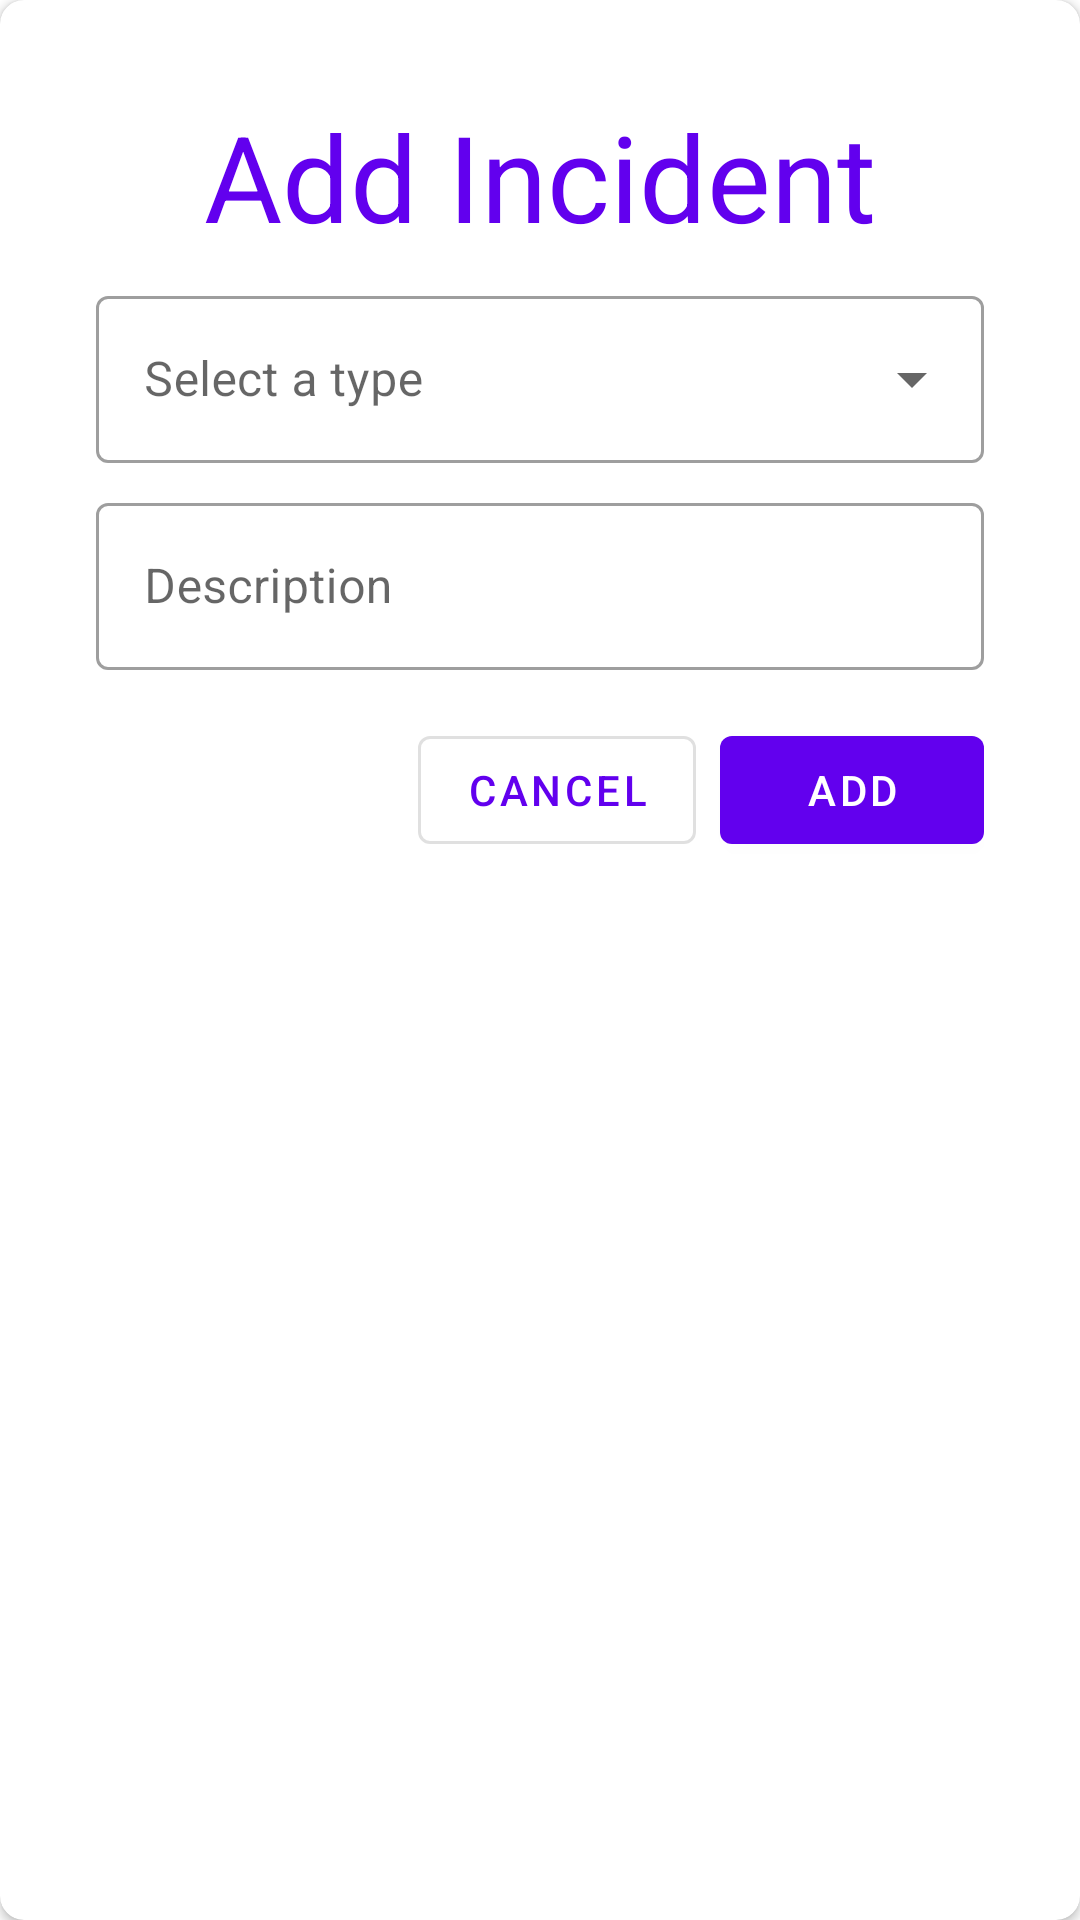

Android layout source for this screen:
<!-- AndroidManifest.xml: application theme Theme.IncidentMapper -->
<!-- res/layout/report_incident_dialog.xml -->
<?xml version="1.0" encoding="utf-8"?>
<androidx.cardview.widget.CardView
    xmlns:android="http://schemas.android.com/apk/res/android"
    xmlns:app="http://schemas.android.com/apk/res-auto"
    android:layout_width="match_parent"
    android:layout_height="wrap_content"
    app:cardCornerRadius="8dp">
    <androidx.constraintlayout.widget.ConstraintLayout
        android:layout_width="match_parent"
        android:layout_height="match_parent"
        android:padding="32dp">

        <TextView
            android:id="@+id/title_textview"
            android:layout_width="wrap_content"
            android:layout_height="wrap_content"
            android:text="@string/add_incident"
            android:textSize="40sp"
            android:textColor="?colorPrimary"
            app:layout_constraintEnd_toEndOf="parent"
            app:layout_constraintStart_toStartOf="parent"
            app:layout_constraintTop_toTopOf="parent"/>

        <com.google.android.material.textfield.TextInputLayout
            android:id="@+id/picker_inputLayout"
            android:layout_width="match_parent"
            android:layout_height="wrap_content"
            android:layout_marginTop="8dp"
            style="@style/Widget.MaterialComponents.TextInputLayout.OutlinedBox.ExposedDropdownMenu"
            app:layout_constraintTop_toBottomOf="@+id/title_textview"
            app:layout_constraintStart_toStartOf="parent"
            app:layout_constraintEnd_toEndOf="parent" >

            <AutoCompleteTextView
                android:id="@+id/type_autoCompleteTextView"
                android:layout_width="match_parent"
                android:layout_height="wrap_content"
                android:hint="@string/select_a_type"
                android:background="@null"/>

        </com.google.android.material.textfield.TextInputLayout>

        <com.google.android.material.textfield.TextInputLayout
            android:id="@+id/description_inputLayout"
            android:layout_width="match_parent"
            android:layout_height="wrap_content"
            android:hint="@string/description"
            android:inputType="text"
            style="@style/Widget.MaterialComponents.TextInputLayout.OutlinedBox"
            android:layout_marginTop="8dp"
            app:layout_constraintTop_toBottomOf="@+id/picker_inputLayout"
            app:layout_constraintStart_toStartOf="parent"
            app:layout_constraintEnd_toEndOf="parent" >

            <com.google.android.material.textfield.TextInputEditText
                android:id="@+id/description_edittext"
                android:layout_width="match_parent"
                android:layout_height="wrap_content"
                android:maxLines="3"
                android:ellipsize="end"/>

        </com.google.android.material.textfield.TextInputLayout>

        <com.google.android.material.button.MaterialButton
            android:id="@+id/add_button"
            android:layout_width="wrap_content"
            android:layout_height="wrap_content"
            android:layout_marginTop="16dp"
            android:text="@string/add"
            style="@style/Widget.MaterialComponents.Button"
            app:layout_constraintTop_toBottomOf="@+id/description_inputLayout"
            app:layout_constraintEnd_toEndOf="parent" />

        <com.google.android.material.button.MaterialButton
            android:id="@+id/cancel_button"
            android:layout_width="wrap_content"
            android:layout_height="wrap_content"
            android:text="@string/cancel"
            android:layout_marginEnd="8dp"
            style="@style/Widget.MaterialComponents.Button.OutlinedButton"
            app:layout_constraintBaseline_toBaselineOf="@id/add_button"
            app:layout_constraintEnd_toStartOf="@id/add_button" />

    </androidx.constraintlayout.widget.ConstraintLayout>
</androidx.cardview.widget.CardView>
<!-- resources referenced by this layout -->
<resources>
  <string name="add">Add</string>
  <string name="add_incident">Add Incident</string>
  <string name="cancel">Cancel</string>
  <string name="description">Description</string>
  <string name="select_a_type">Select a type</string>
  <style name="Theme.IncidentMapper" parent="Theme.MaterialComponents.DayNight.NoActionBar">
          
          <item name="colorPrimary">@color/purple_500</item>
          <item name="colorPrimaryVariant">@color/purple_700</item>
          <item name="colorOnPrimary">@color/white</item>
          
          <item name="colorSecondary">@color/teal_200</item>
          <item name="colorSecondaryVariant">@color/teal_700</item>
          <item name="colorOnSecondary">@color/black</item>
          
          <item name="android:statusBarColor" tools:targetApi="l">?attr/colorPrimaryVariant</item>
          
      </style>
  <!-- not gathered from this repository: default colours our renderer supplied (Android Studio template values) -->
  <color name="purple_500">#FF6200EE</color>
  <color name="purple_700">#FF3700B3</color>
  <color name="teal_200">#FF03DAC5</color>
  <color name="teal_700">#FF018786</color>
  <color name="black">#FF000000</color>
  <color name="white">#FFFFFFFF</color>
</resources>
